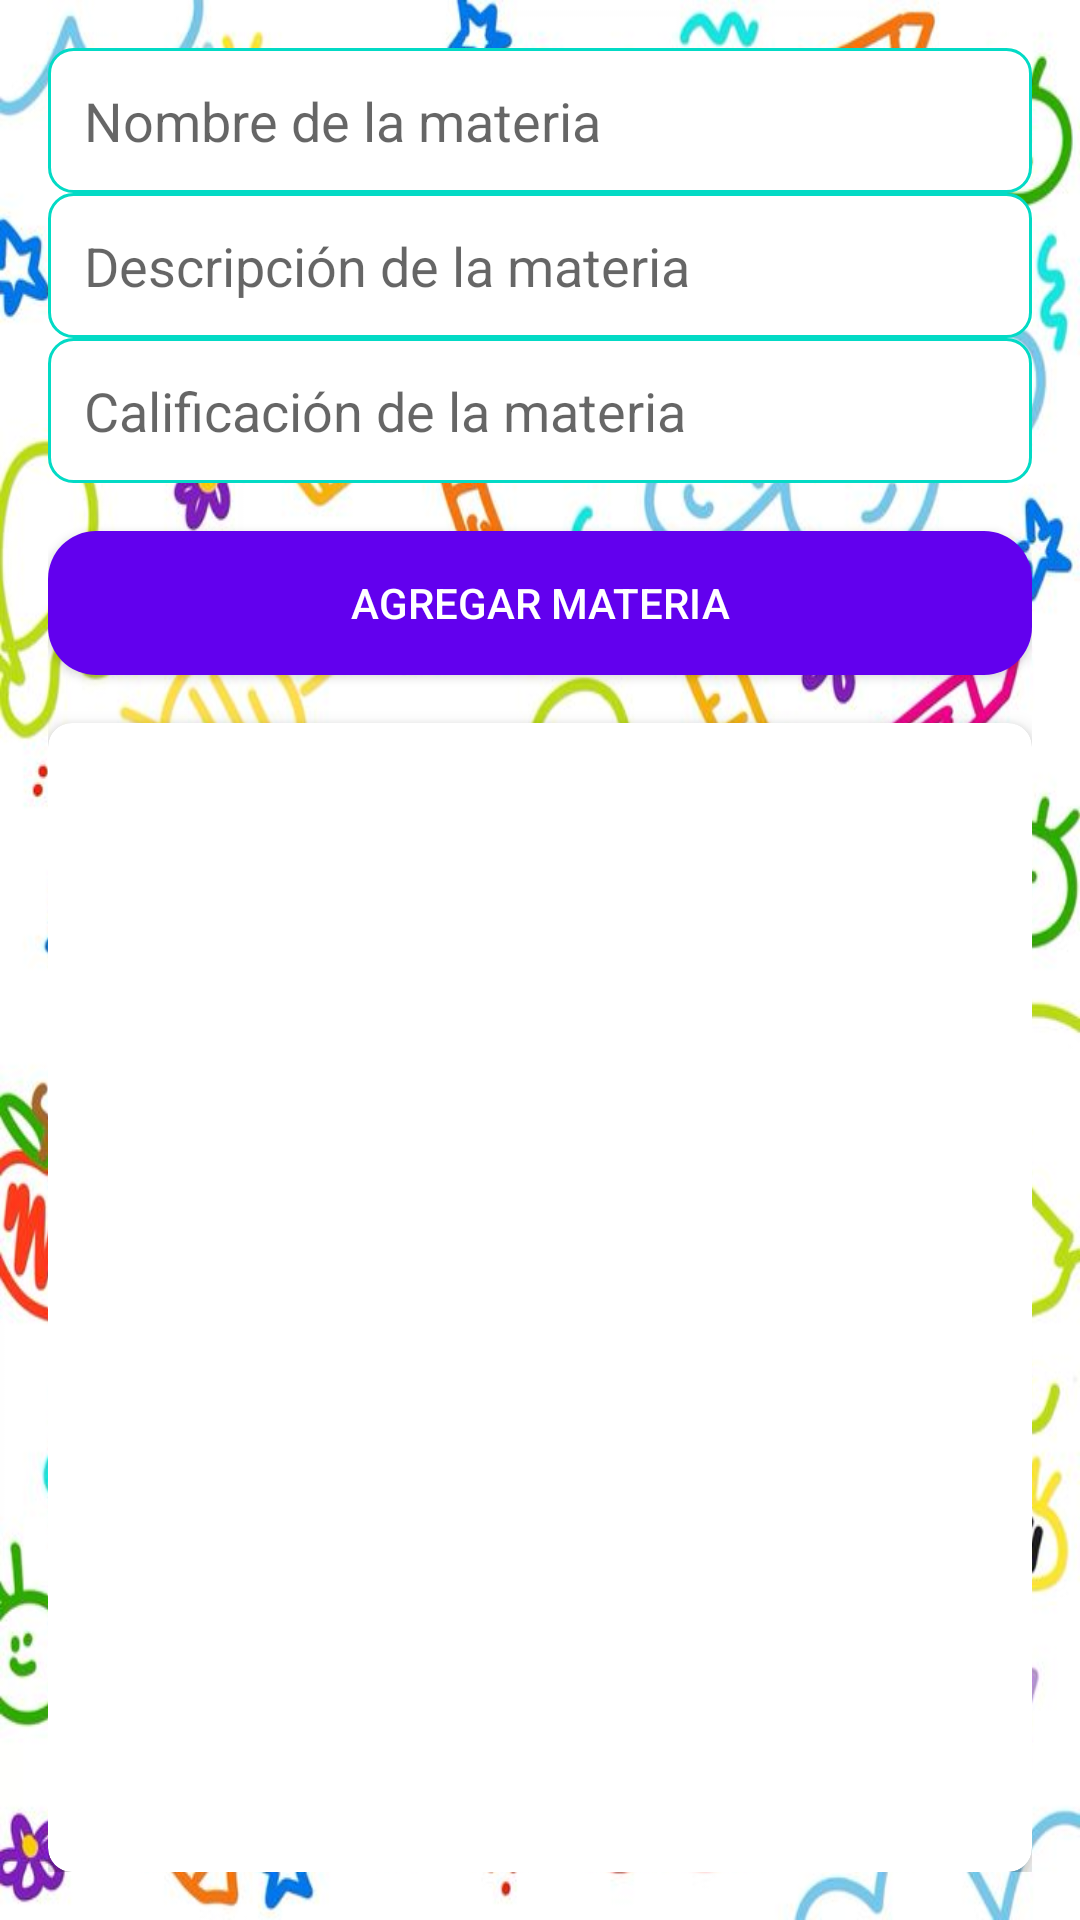

Reconstruct the res/layout file that produces this screen, plus the resources it refers to.
<!-- AndroidManifest.xml: application theme Theme.Aplicaioniot -->
<!-- res/layout/fragment_agregar_materia.xml -->
<?xml version="1.0" encoding="utf-8"?>
<LinearLayout
    xmlns:android="http://schemas.android.com/apk/res/android"
    xmlns:app="http://schemas.android.com/apk/res-auto"
    android:layout_width="match_parent"
    android:layout_height="match_parent"
    android:orientation="vertical"
    android:padding="16dp"
    android:background="@drawable/fondopantalla"> 

    <TextView
        android:id="@+id/textViewStatus"
        android:layout_width="wrap_content"
        android:layout_height="wrap_content"
        android:text=""
        android:visibility="gone"
        android:layout_marginBottom="8dp"
        android:textColor="@android:color/holo_red_dark" />

    <EditText
        android:id="@+id/editTextMateriaName"
        android:layout_width="match_parent"
        android:layout_height="wrap_content"
        android:hint="Nombre de la materia"
        android:padding="12dp"
        android:background="@drawable/edit_text_background" />

    <EditText
        android:id="@+id/editTextMateriaDescription"
        android:layout_width="match_parent"
        android:layout_height="wrap_content"
        android:hint="Descripción de la materia"
        android:padding="12dp"
        android:background="@drawable/edit_text_background" />

    <EditText
        android:id="@+id/editTextMateriaRating"
        android:layout_width="match_parent"
        android:layout_height="wrap_content"
        android:hint="Calificación de la materia"
        android:inputType="number"
        android:padding="12dp"
        android:background="@drawable/edit_text_background" />

    <ProgressBar
        android:id="@+id/progressBar"
        android:layout_width="wrap_content"
        android:layout_height="wrap_content"
        android:visibility="gone"
        android:layout_gravity="center" />

    <Button
        android:id="@+id/buttonAddMateria"
        android:layout_width="match_parent"
        android:layout_height="wrap_content"
        android:text="Agregar Materia"
        android:layout_marginTop="16dp"
        android:padding="12dp"
        android:background="@drawable/button_background"
        android:textColor="@android:color/white" />

    <androidx.cardview.widget.CardView
        android:layout_width="match_parent"
        android:layout_height="0dp"
        android:layout_weight="1"
        android:layout_marginTop="16dp"
        app:cardCornerRadius="8dp"
        app:cardElevation="4dp">

        <androidx.recyclerview.widget.RecyclerView
            android:id="@+id/recyclerViewMaterias"
            android:layout_width="match_parent"
            android:layout_height="match_parent"
            android:clipToPadding="false"
            android:paddingBottom="16dp" />
    </androidx.cardview.widget.CardView>

</LinearLayout>
<!-- resources referenced by this layout -->
<resources>
  <!-- drawable button_background (drawable) -->
  <shape xmlns:android="http://schemas.android.com/apk/res/android">
      <solid android:color="?attr/colorPrimary"/> 
      <corners android:radius="16dp"/> 
  </shape>
  <!-- drawable edit_text_background (drawable) -->
  <shape xmlns:android="http://schemas.android.com/apk/res/android">
      <solid android:color="@android:color/white"/>
      <corners android:radius="8dp"/> 
      <stroke android:width="1dp" android:color="@color/colorAccent"/> 
  </shape>
  <!-- drawable fondopantalla: jpg bitmap (drawable, 116326 bytes) -->
  <style name="Theme.Aplicaioniot" parent="Theme.MaterialComponents.DayNight.DarkActionBar">
          
          <item name="colorPrimary">@color/purple_500</item>
          <item name="colorPrimaryVariant">@color/purple_700</item>
          <item name="colorOnPrimary">@color/white</item>
          
          <item name="colorSecondary">@color/teal_200</item>
          <item name="colorSecondaryVariant">@color/teal_700</item>
          <item name="colorOnSecondary">@color/black</item>
          
          <item name="android:statusBarColor">?attr/colorPrimaryVariant</item>
          
      </style>
  <color name="colorAccent">#03DAC5</color>
  <color name="purple_500">#6200EE</color>
  <color name="purple_700">#3700B3</color>
  <color name="white">#FFFFFF</color>
  <color name="teal_200">#03DAC5</color>
  <color name="teal_700">#018786</color>
  <color name="black">#000000</color>
</resources>
